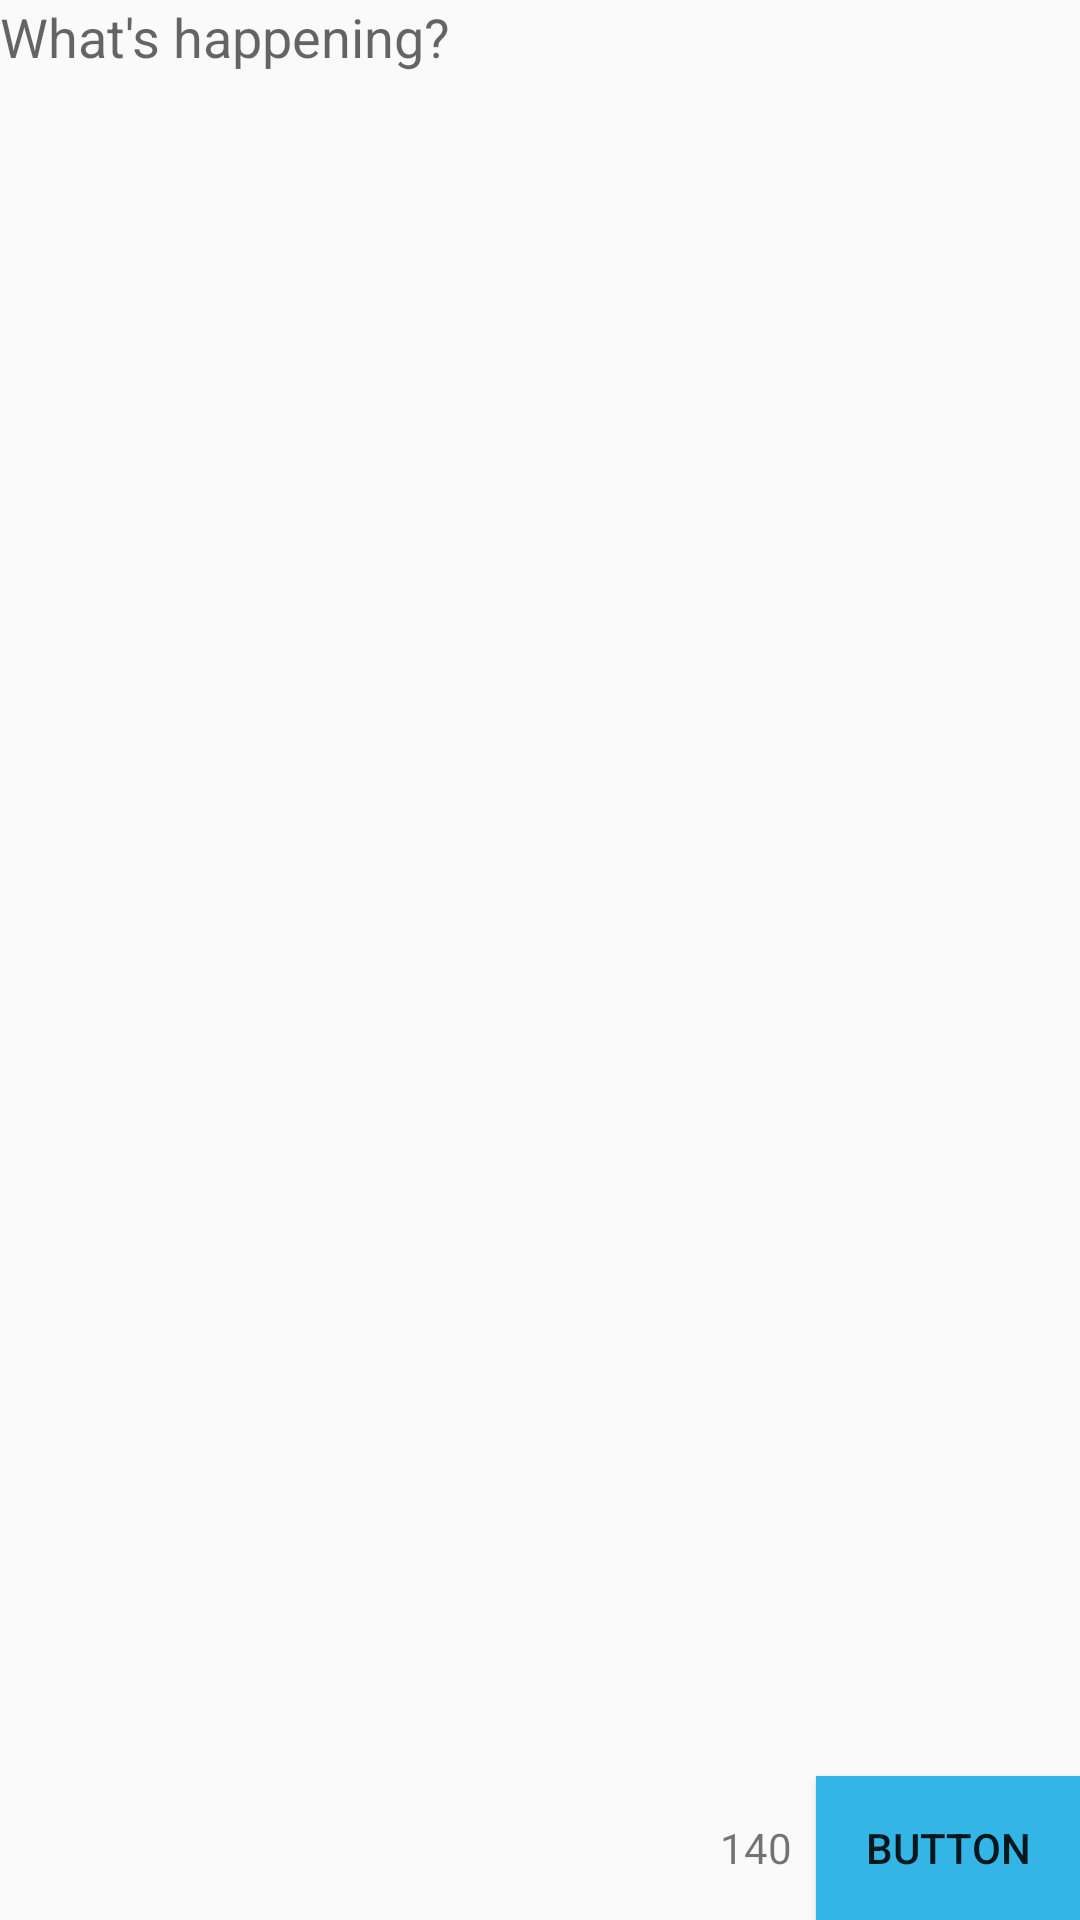

This screen was rendered from an Android layout file. Write that file and the resources it references.
<!-- AndroidManifest.xml: application theme AppTheme -->
<!-- res/layout/activity_compose_tweet.xml -->
<?xml version="1.0" encoding="utf-8"?>
<layout
    xmlns:android="http://schemas.android.com/apk/res/android"
    xmlns:tools="http://schemas.android.com/tools"
    tools:context="com.codepath.apps.restclienttemplate.activities.ComposeTweetActivity">

<RelativeLayout
    android:id="@+id/activity_compose_tweet"
    android:layout_width="match_parent"
    android:layout_height="match_parent"
    >


    <EditText
        android:layout_width="wrap_content"
        android:layout_height="wrap_content"
        android:inputType="textMultiLine"
        android:ems="10"
        android:layout_alignParentTop="true"
        android:layout_alignParentLeft="true"
        android:layout_alignParentStart="true"
        android:id="@+id/etTweetInput"
        android:layout_alignParentRight="true"
        android:layout_alignParentEnd="true"
        android:hint="@string/hint_compose_tweet"
        android:background="@android:color/transparent"
        />

    <Button
        android:text="Button"
        android:layout_width="wrap_content"
        android:layout_height="wrap_content"
        android:layout_alignParentBottom="true"
        android:layout_alignParentRight="true"
        android:layout_alignParentEnd="true"
        android:id="@+id/btnTweet"
        android:background="@android:color/holo_blue_light"
        android:onClick="sendTweet"/>

    <TextView
        android:text="140"
        android:layout_width="wrap_content"
        android:layout_height="wrap_content"
        android:layout_alignParentBottom="true"
        android:layout_toLeftOf="@+id/btnTweet"
        android:layout_toStartOf="@+id/btnTweet"
        android:id="@+id/tvCharsLeft"
        android:layout_alignTop="@+id/btnTweet"
        android:gravity="center"
        android:layout_marginRight="8dp"/>
</RelativeLayout>

</layout>
<!-- resources referenced by this layout -->
<resources>
  <string name="hint_compose_tweet">What\'s happening?</string>
  <style name="AppTheme" parent="AppBaseTheme">
          
      </style>
  <style name="AppBaseTheme" parent="Theme.AppCompat.Light.NoActionBar">
          
          <item name="colorPrimary">#0099d4</item>
          <item name="colorPrimaryDark">#0087ba</item>
          <item name="colorAccent">#00aced</item>
      </style>
</resources>
